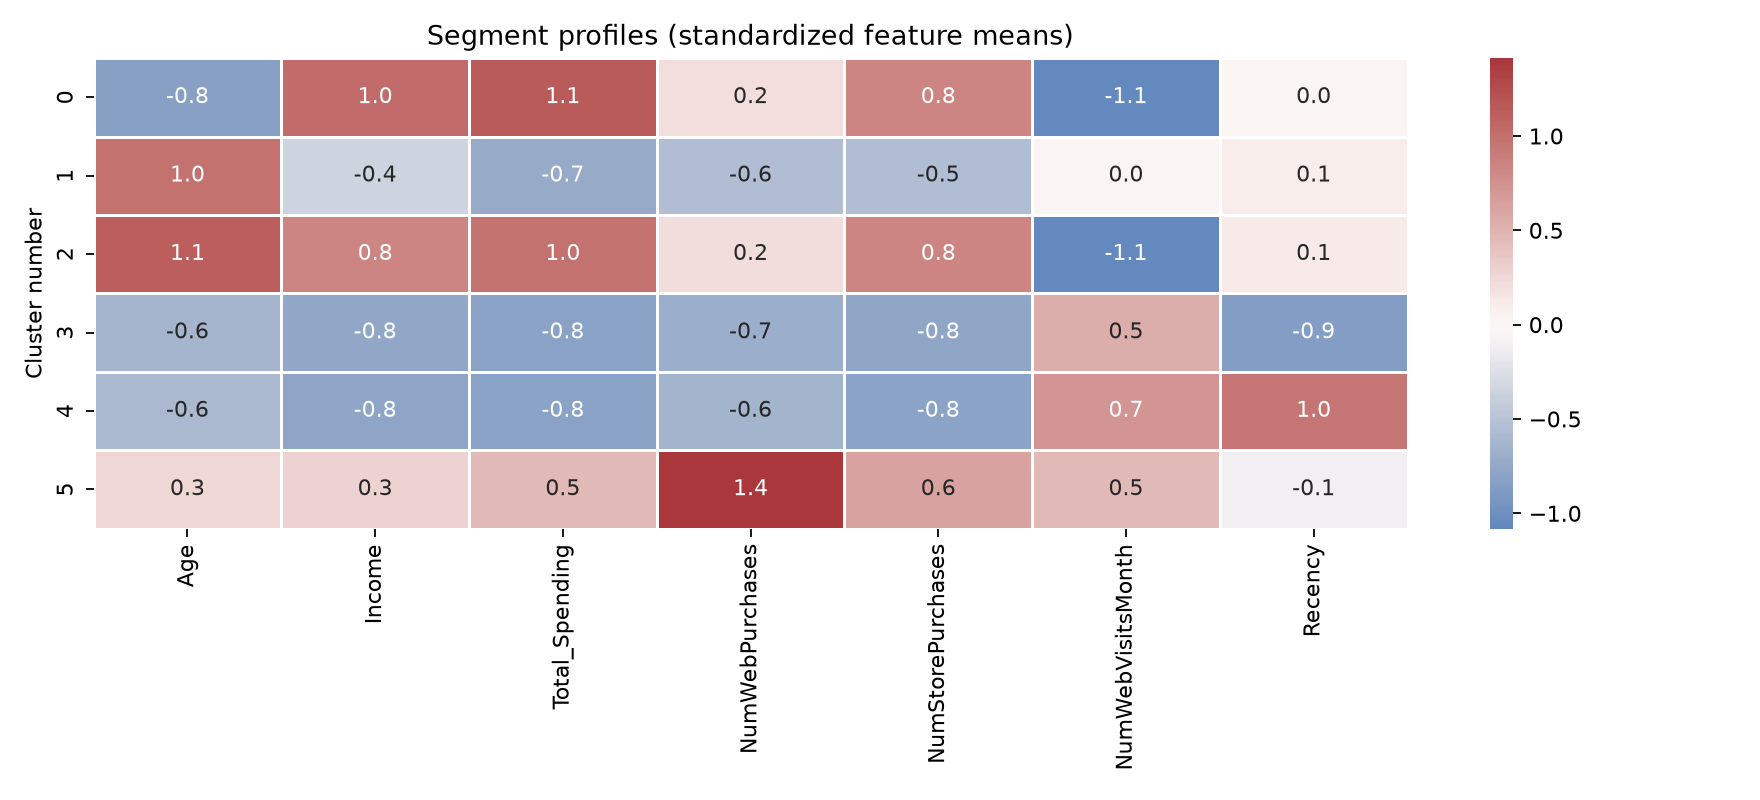

Values plotted in this chart, from the file beside it:
Cluster, Customers, Age, Income, Total_Spending, NumWebPurchases, NumStorePurchases, NumWebVisitsMonth, Recency, Customer_Share
0, 335, 35.19, 78061, 1299, 4.63, 8.56, 2.7, 49.84, 15.1
1, 316, 56.65, 43395, 171.3, 2.58, 4.03, 5.38, 52.04, 14.3
2, 326, 58.21, 73546, 1199, 4.68, 8.54, 2.74, 52.41, 14.7
3, 447, 37.73, 32987, 116.3, 2.18, 3.28, 6.64, 23.97, 20.2
4, 372, 38.12, 32601, 113.7, 2.31, 3.18, 7.08, 76.53, 16.8
5, 417, 48.1, 59682, 884.1, 7.96, 7.85, 6.42, 45.67, 18.8
